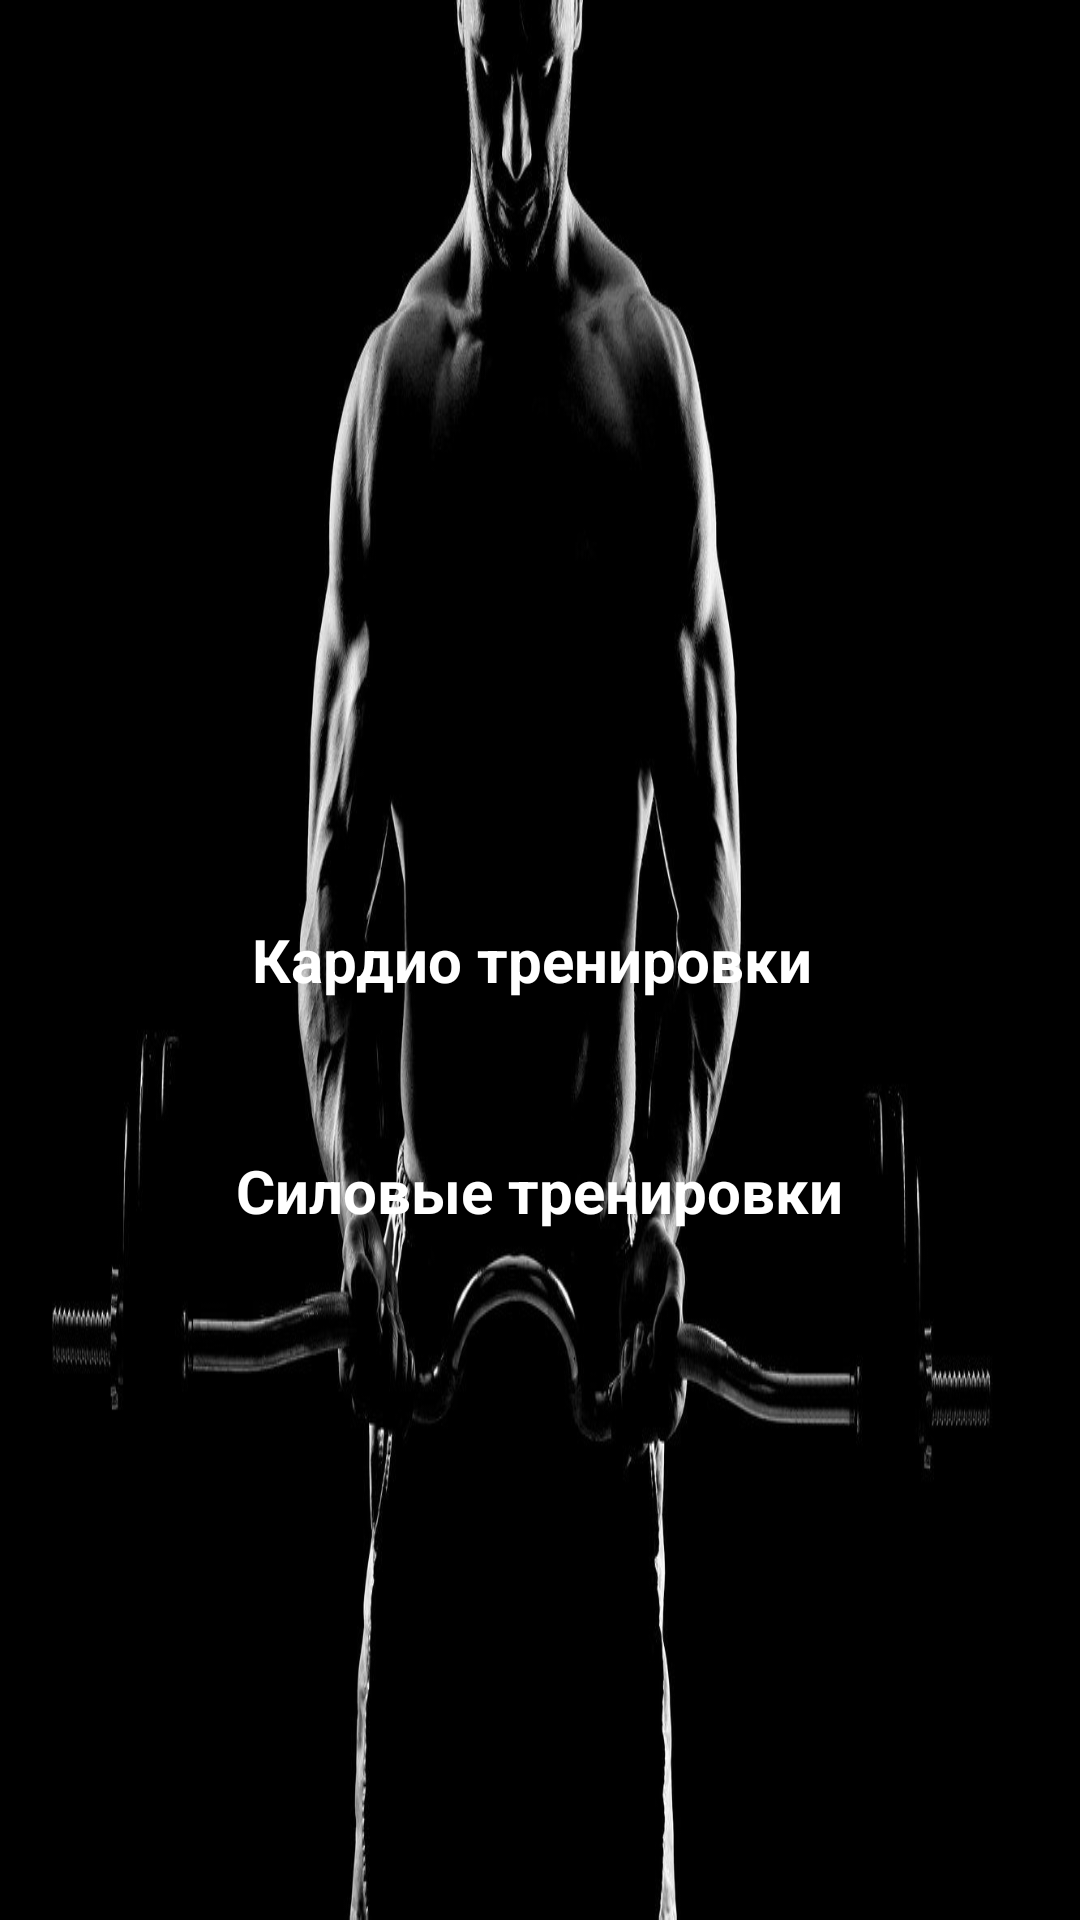

Layout XML and referenced resources for this Android screen:
<!-- AndroidManifest.xml: application theme Theme.KursovayaEnd -->
<!-- res/layout/activity_vibor_trenirovki.xml -->
<?xml version="1.0" encoding="utf-8"?>
<RelativeLayout xmlns:android="http://schemas.android.com/apk/res/android"
    xmlns:app="http://schemas.android.com/apk/res-auto"
    xmlns:tools="http://schemas.android.com/tools"
    android:layout_width="match_parent"
    android:layout_height="match_parent"
    android:background="@drawable/vibortrenirovki"
    tools:context=".ActivityViborTrenirovki">

    <Button
        android:id="@+id/GoToKardio"
        android:layout_width="wrap_content"
        android:layout_height="wrap_content"
        android:layout_centerHorizontal="true"
        android:layout_centerVertical="true"
        android:layout_marginTop="50dp"
        android:text="Кардио тренировки "
        android:textSize="20sp"
        android:textColor="@color/white"
        android:textStyle="bold"/>

    <Button
        android:id="@+id/GoToGym"
        android:layout_width="wrap_content"
        android:layout_height="wrap_content"
        android:layout_centerHorizontal="true"
        android:layout_centerVertical="true"
        android:layout_below="@+id/GoToKardio"
        android:layout_marginTop="50dp"
        android:layout_marginBottom="60dp"
        android:text="Силовые тренировки"
        android:textColor="@color/white"
        android:textStyle="bold"
        android:textSize="20sp"/>

</RelativeLayout>
<!-- resources referenced by this layout -->
<resources>
  <!-- drawable vibortrenirovki: jpg bitmap (drawable, 65670 bytes) -->
  <!-- not gathered from this repository: default colours our renderer supplied (Android Studio template values) -->
  <color name="white">#FFFFFFFF</color>
</resources>
